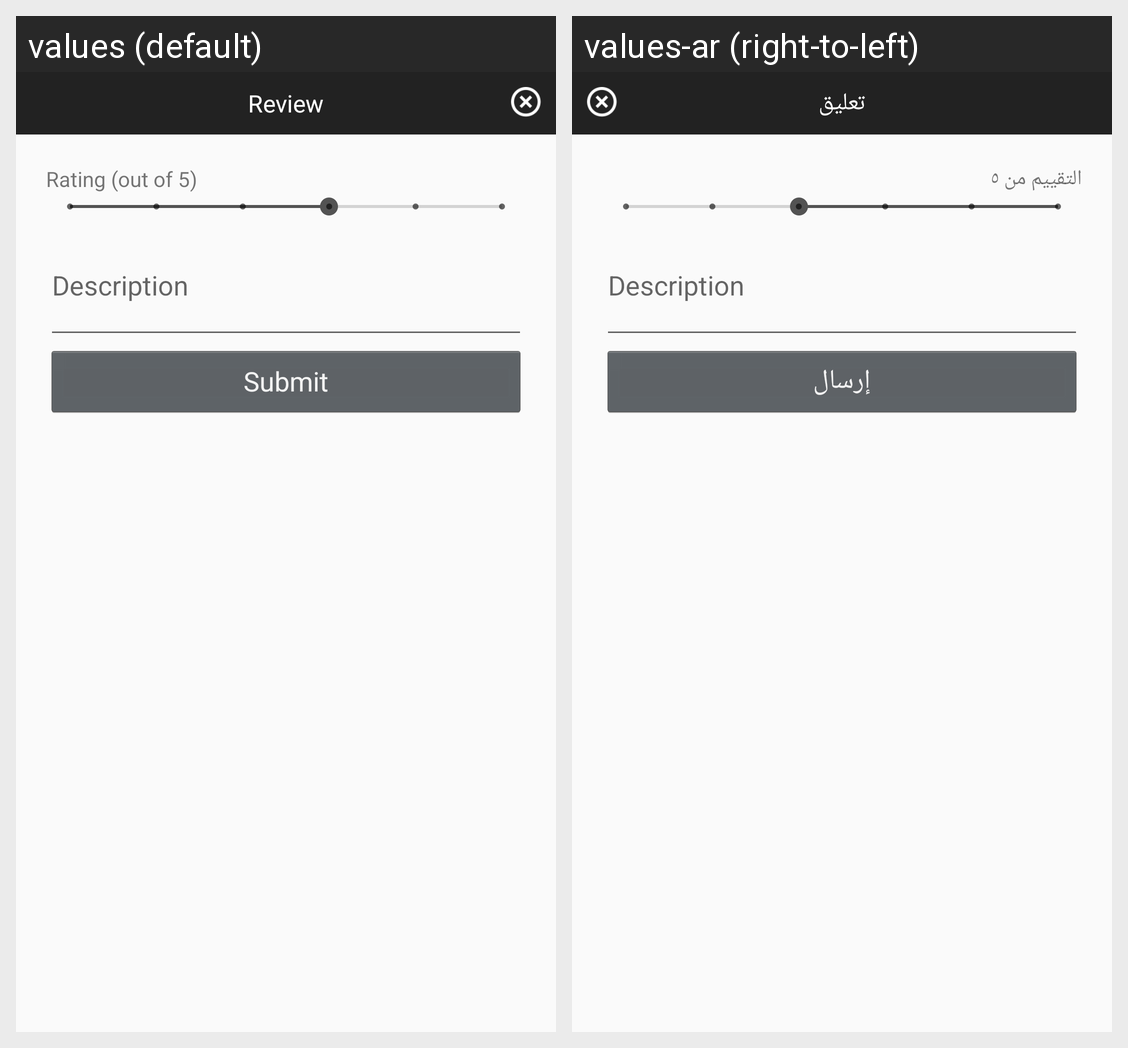

Strings drawn on this Android screen and how each of the app's shown locales translates them:
Android screen res/layout/add_new_review.xml rendered under 2 locales, left to right: values (default), values-ar (right-to-left). Device: Nexus 5 (rendered at 1080×1920; each locale shown at half size, 540×960, under a caption strip naming it); theme AppTheme.
Strings drawn on this screen, with the default value and each locale's value (text and hints the layout hard-codes, and strings that could not be matched under every locale, appear in the picture but are not listed):

review
  values: Review
  values-ar: تعليق

rating_out_of_5
  values: Rating (out of 5)
  values-ar: التقييم من ٥

description
  values: Description
  values-ar: Description  [not translated; the default value is used]

submit
  values: Submit
  values-ar: إرسال
